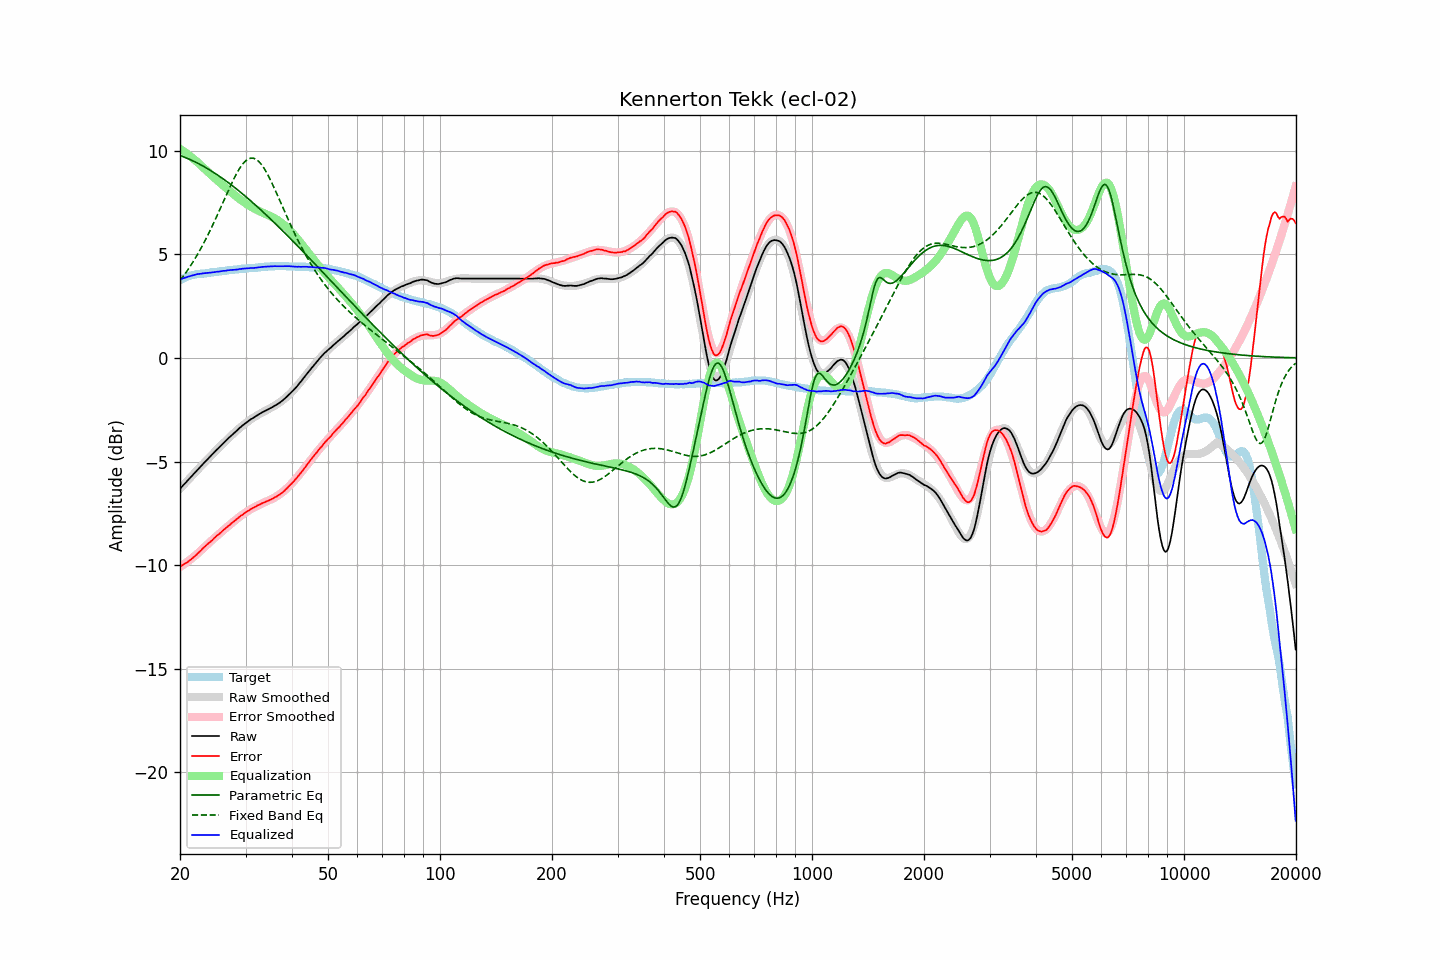

Data behind this chart, as committed beside it:
frequency, raw, error, smoothed, error_smoothed, equalization, parametric_eq, fixed_band_eq, equalized_raw, equalized_smoothed, target
20.00, -6.31, -10.07, -6.32, -10.09, 10.09, 9.76, 3.73, 3.78, 3.78, 3.75
20.20, -6.23, -10.03, -6.23, -10.04, 10.04, 9.74, 3.83, 3.81, 3.81, 3.79
20.40, -6.14, -9.98, -6.15, -9.99, 9.99, 9.71, 3.94, 3.84, 3.84, 3.83
20.61, -6.06, -9.93, -6.06, -9.93, 9.93, 9.68, 4.04, 3.87, 3.87, 3.86
20.81, -5.98, -9.89, -5.98, -9.87, 9.87, 9.65, 4.15, 3.89, 3.89, 3.90
21.02, -5.89, -9.84, -5.89, -9.81, 9.81, 9.62, 4.27, 3.92, 3.92, 3.94
21.23, -5.81, -9.78, -5.81, -9.76, 9.76, 9.58, 4.38, 3.94, 3.94, 3.96
21.44, -5.73, -9.72, -5.73, -9.69, 9.69, 9.55, 4.50, 3.96, 3.97, 3.98
21.66, -5.64, -9.65, -5.64, -9.63, 9.63, 9.51, 4.62, 3.99, 3.99, 4.00
21.87, -5.56, -9.58, -5.56, -9.57, 9.57, 9.48, 4.75, 4.01, 4.01, 4.01
22.09, -5.48, -9.52, -5.48, -9.50, 9.50, 9.44, 4.88, 4.02, 4.03, 4.03
22.31, -5.39, -9.44, -5.40, -9.44, 9.44, 9.40, 5.01, 4.05, 4.04, 4.04
22.54, -5.31, -9.37, -5.31, -9.37, 9.37, 9.36, 5.15, 4.05, 4.06, 4.05
22.76, -5.23, -9.30, -5.23, -9.30, 9.30, 9.32, 5.29, 4.06, 4.07, 4.06
22.99, -5.14, -9.21, -5.15, -9.22, 9.22, 9.27, 5.43, 4.08, 4.07, 4.06
23.22, -5.06, -9.14, -5.07, -9.15, 9.15, 9.23, 5.57, 4.09, 4.08, 4.07
23.45, -4.98, -9.07, -4.98, -9.08, 9.08, 9.19, 5.72, 4.09, 4.09, 4.08
23.69, -4.90, -9.00, -4.90, -9.00, 9.00, 9.14, 5.88, 4.10, 4.10, 4.09
23.92, -4.82, -8.93, -4.82, -8.93, 8.93, 9.09, 6.03, 4.11, 4.11, 4.10
24.16, -4.74, -8.87, -4.74, -8.86, 8.86, 9.05, 6.19, 4.12, 4.12, 4.12
24.40, -4.66, -8.81, -4.66, -8.79, 8.79, 9.00, 6.36, 4.13, 4.13, 4.14
24.65, -4.58, -8.72, -4.58, -8.72, 8.72, 8.95, 6.52, 4.14, 4.14, 4.13
24.89, -4.50, -8.65, -4.50, -8.65, 8.65, 8.90, 6.69, 4.15, 4.15, 4.14
25.14, -4.42, -8.58, -4.42, -8.58, 8.58, 8.85, 6.86, 4.16, 4.16, 4.15
25.39, -4.35, -8.52, -4.35, -8.51, 8.51, 8.79, 7.03, 4.16, 4.17, 4.16
25.65, -4.27, -8.46, -4.27, -8.45, 8.45, 8.74, 7.20, 4.17, 4.18, 4.18
25.91, -4.19, -8.38, -4.19, -8.38, 8.38, 8.69, 7.38, 4.19, 4.19, 4.18
26.16, -4.11, -8.31, -4.12, -8.31, 8.31, 8.63, 7.55, 4.20, 4.20, 4.19
26.43, -4.04, -8.25, -4.04, -8.25, 8.25, 8.58, 7.73, 4.20, 4.21, 4.20
26.69, -3.96, -8.18, -3.96, -8.18, 8.18, 8.52, 7.90, 4.22, 4.22, 4.21
26.96, -3.88, -8.12, -3.89, -8.11, 8.11, 8.46, 8.07, 4.23, 4.22, 4.23
27.23, -3.81, -8.06, -3.82, -8.05, 8.05, 8.40, 8.24, 4.24, 4.23, 4.24
27.50, -3.74, -7.99, -3.74, -7.99, 7.99, 8.34, 8.41, 4.24, 4.24, 4.24
27.77, -3.67, -7.92, -3.67, -7.92, 7.92, 8.28, 8.57, 4.25, 4.25, 4.24
28.05, -3.60, -7.87, -3.60, -7.86, 7.86, 8.22, 8.72, 4.26, 4.26, 4.26
28.33, -3.53, -7.80, -3.53, -7.79, 7.79, 8.16, 8.87, 4.26, 4.27, 4.26
28.62, -3.46, -7.74, -3.46, -7.73, 7.73, 8.10, 9.01, 4.27, 4.28, 4.27
28.90, -3.38, -7.67, -3.39, -7.67, 7.67, 8.04, 9.14, 4.29, 4.28, 4.28
29.19, -3.32, -7.61, -3.32, -7.62, 7.62, 7.97, 9.25, 4.29, 4.29, 4.28
29.48, -3.25, -7.57, -3.26, -7.56, 7.56, 7.91, 9.36, 4.31, 4.30, 4.31
29.78, -3.19, -7.50, -3.20, -7.50, 7.50, 7.85, 9.45, 4.31, 4.31, 4.30
30.08, -3.13, -7.45, -3.14, -7.45, 7.45, 7.78, 9.52, 4.32, 4.31, 4.31
30.38, -3.07, -7.39, -3.08, -7.40, 7.40, 7.71, 9.58, 4.33, 4.32, 4.31
30.68, -3.02, -7.36, -3.02, -7.35, 7.35, 7.65, 9.62, 4.33, 4.33, 4.33
30.99, -2.96, -7.30, -2.97, -7.30, 7.30, 7.58, 9.64, 4.34, 4.33, 4.33
31.30, -2.92, -7.26, -2.92, -7.26, 7.26, 7.51, 9.64, 4.33, 4.34, 4.33
31.61, -2.87, -7.22, -2.87, -7.21, 7.21, 7.44, 9.63, 4.34, 4.35, 4.34
31.93, -2.82, -7.18, -2.82, -7.17, 7.17, 7.37, 9.60, 4.35, 4.36, 4.35
32.24, -2.77, -7.13, -2.77, -7.14, 7.14, 7.30, 9.55, 4.36, 4.36, 4.35
32.57, -2.72, -7.10, -2.73, -7.10, 7.10, 7.23, 9.48, 4.37, 4.37, 4.37
32.89, -2.68, -7.06, -2.68, -7.06, 7.06, 7.16, 9.40, 4.38, 4.38, 4.37
33.22, -2.63, -7.02, -2.64, -7.03, 7.03, 7.09, 9.30, 4.39, 4.38, 4.38
33.55, -2.59, -6.99, -2.60, -6.99, 6.99, 7.02, 9.19, 4.40, 4.39, 4.39
33.89, -2.55, -6.96, -2.56, -6.96, 6.96, 6.95, 9.06, 4.40, 4.40, 4.40
34.23, -2.51, -6.92, -2.52, -6.92, 6.92, 6.87, 8.93, 4.41, 4.40, 4.40
34.57, -2.47, -6.89, -2.48, -6.89, 6.89, 6.80, 8.78, 4.41, 4.41, 4.41
34.92, -2.43, -6.85, -2.43, -6.85, 6.85, 6.73, 8.63, 4.42, 4.42, 4.41
35.27, -2.39, -6.82, -2.39, -6.81, 6.81, 6.65, 8.47, 4.42, 4.42, 4.42
35.62, -2.35, -6.78, -2.35, -6.77, 6.77, 6.58, 8.30, 4.42, 4.43, 4.42
35.97, -2.30, -6.73, -2.30, -6.73, 6.73, 6.50, 8.13, 4.43, 4.43, 4.42
... 635 more rows
